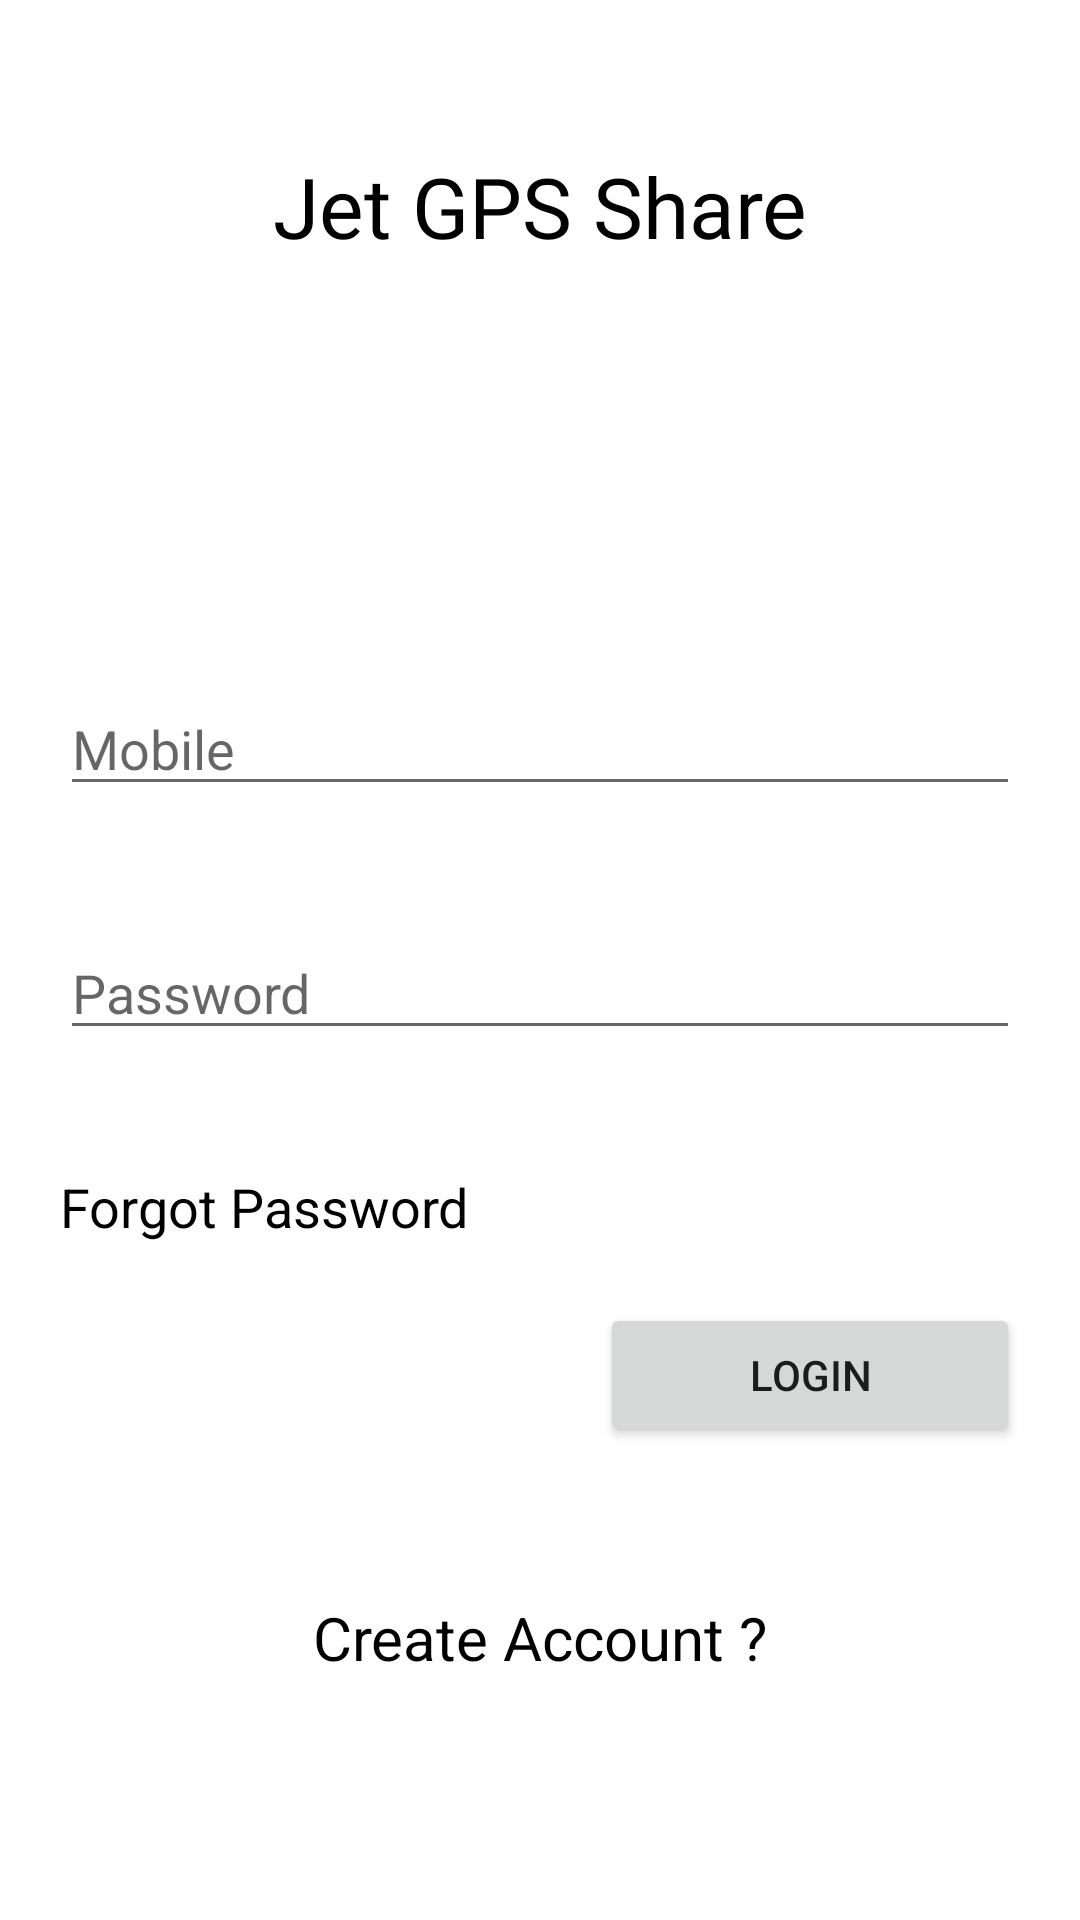

Produce the Android XML layout that renders to this screen, including the resource entries it uses.
<!-- AndroidManifest.xml: application theme Theme.JetGPSShare -->
<!-- res/layout/activity_login.xml -->
<?xml version="1.0" encoding="utf-8"?>
<RelativeLayout xmlns:android="http://schemas.android.com/apk/res/android"
    xmlns:app="http://schemas.android.com/apk/res-auto"
    xmlns:tools="http://schemas.android.com/tools"
    android:layout_width="match_parent"
    android:layout_height="match_parent"
    tools:context=".LoginActivity">

    <TextView
        android:id="@+id/title"
        android:layout_width="match_parent"
        android:layout_height="wrap_content"
        android:layout_marginTop="50dp"
        android:fontFamily="@font/carter_one"
        android:text="Jet GPS Share"
        android:textAlignment="center"
        android:textSize="28sp"
        android:textColor="@color/black"/>

    <LinearLayout
        android:layout_width="match_parent"
        android:layout_height="wrap_content"
        android:orientation="vertical"
        android:layout_below="@id/title"
        android:layout_marginTop="120dp">


        <EditText
            android:layout_width="match_parent"
            android:layout_height="wrap_content"
            android:id="@+id/user_ed"
            android:hint="Mobile"
            android:layout_margin="20dp"
            android:inputType="phone"
            />
        <EditText
            android:layout_width="match_parent"
            android:layout_height="wrap_content"
            android:id="@+id/pass_ed"
            android:hint="Password"
            android:layout_margin="20dp"
            android:inputType="textPassword"
            />


        <TextView
            android:layout_width="wrap_content"
            android:layout_height="wrap_content"
            android:text="Forgot Password"
            android:layout_marginLeft="20dp"
            android:layout_marginTop="20dp"
            android:onClick="openForgot"
            android:clickable="true"
            android:textSize="18sp"
            android:textColor="@android:color/black"
            />

        <Button
            android:layout_width="140dp"
            android:layout_height="wrap_content"
            android:text="Login"
            android:layout_gravity="right"
            android:layout_marginRight="20dp"
            android:layout_marginTop="20dp"
            android:id="@+id/loginBtn"
            />

        <TextView
            android:layout_width="match_parent"
            android:layout_height="wrap_content"
            android:text="Create Account ?"
            android:textColor="@color/black"
            android:textSize="20sp"
            android:textAlignment="center"
            android:layout_marginTop="50dp"
            android:onClick="openSignupLink"
            />



    </LinearLayout>

</RelativeLayout>
<!-- resources referenced by this layout -->
<resources>
  <style name="Theme.JetGPSShare" parent="Theme.MaterialComponents.DayNight.DarkActionBar">
          
          <item name="colorPrimary">@color/purple_500</item>
          <item name="colorPrimaryVariant">@color/purple_700</item>
          <item name="colorOnPrimary">@color/white</item>
          
          <item name="colorSecondary">@color/teal_200</item>
          <item name="colorSecondaryVariant">@color/teal_700</item>
          <item name="colorOnSecondary">@color/black</item>
          
          <item name="android:statusBarColor" tools:targetApi="l">?attr/colorPrimaryVariant</item>
          
      </style>
  <!-- not gathered from this repository: default colours our renderer supplied (Android Studio template values) -->
  <color name="purple_500">#FF6200EE</color>
  <color name="purple_700">#FF3700B3</color>
  <color name="teal_200">#FF03DAC5</color>
  <color name="teal_700">#FF018786</color>
  <color name="black">#FF000000</color>
  <color name="white">#FFFFFFFF</color>
</resources>
